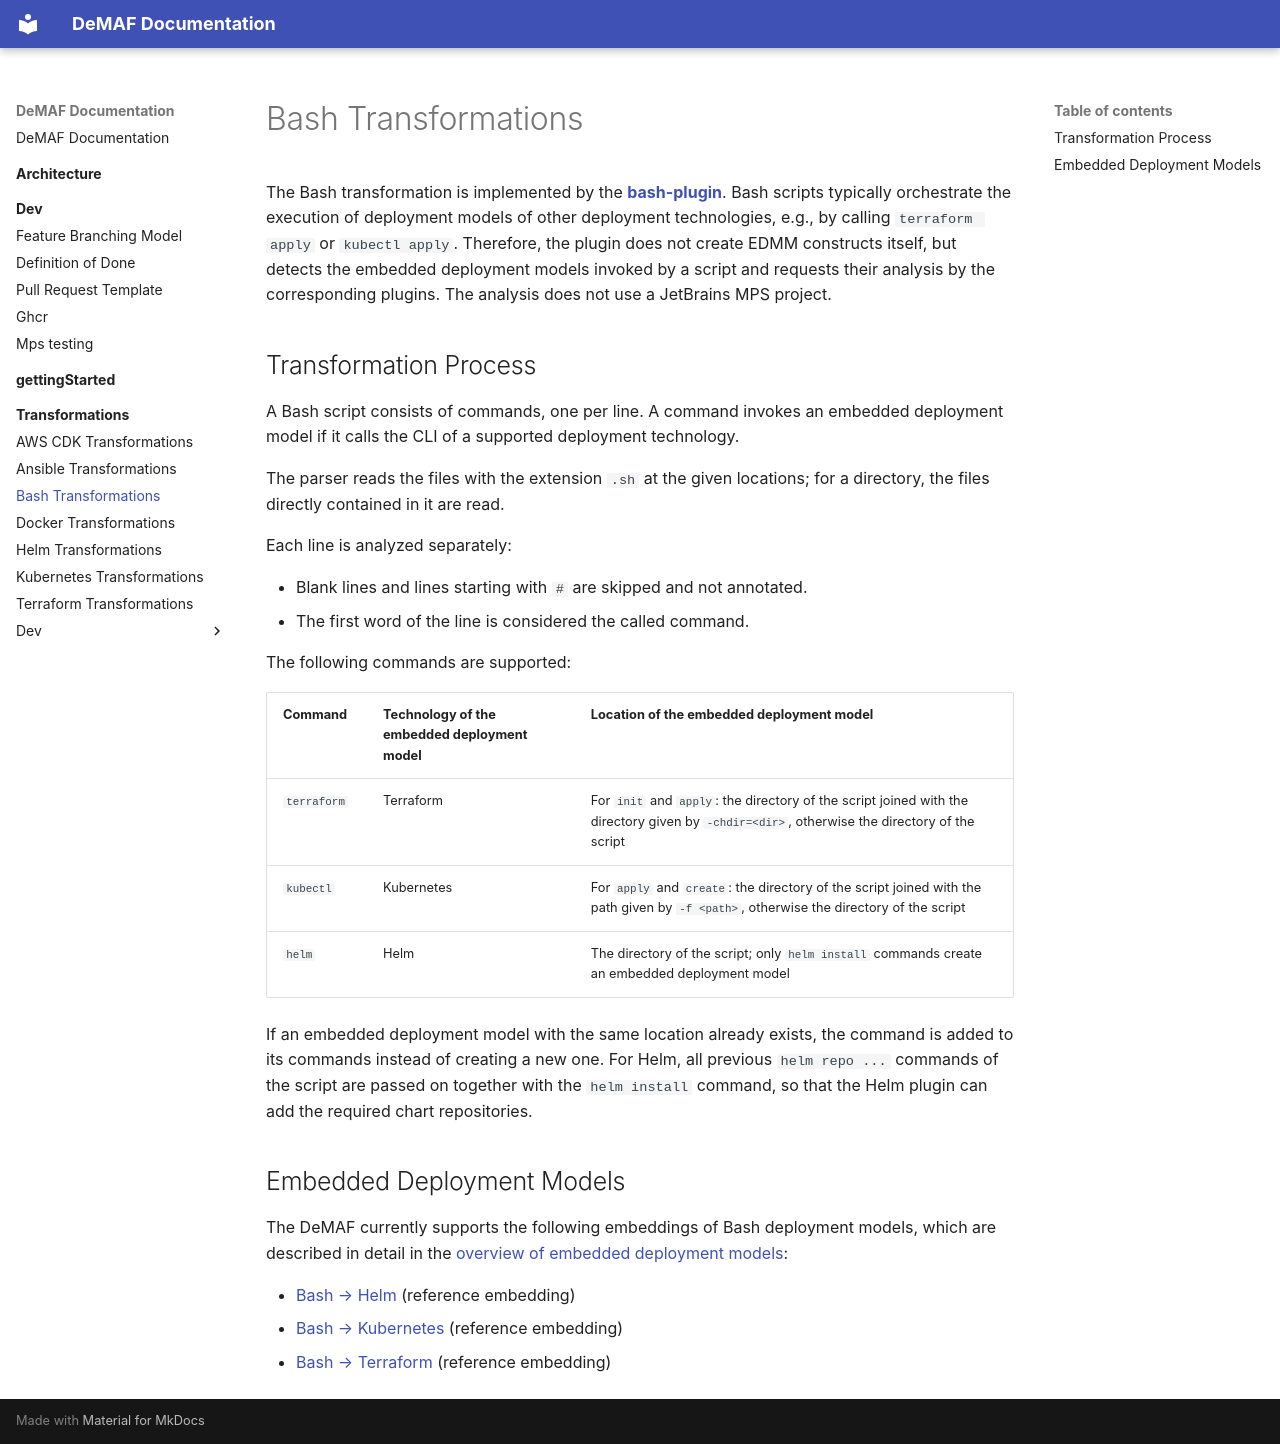

repository: UST-DeMAF/DeMAF-Documentation · page: transformations/Bash/index.html · generator: mkdocs

# Bash Transformations

The Bash transformation is implemented by the [**bash-plugin**](https://github.com/UST-DeMAF/bash-plugin).
Bash scripts typically orchestrate the execution of deployment models of other deployment technologies, e.g., by calling `terraform apply` or `kubectl apply`.
Therefore, the plugin does not create EDMM constructs itself, but detects the embedded deployment models invoked by a script and requests their analysis by the corresponding plugins.
The analysis does not use a JetBrains MPS project.

## Transformation Process

A Bash script consists of commands, one per line.
A command invokes an embedded deployment model if it calls the CLI of a supported deployment technology.

The parser reads the files with the extension `.sh` at the given locations; for a directory, the files directly contained in it are read.

Each line is analyzed separately:

- Blank lines and lines starting with `#` are skipped and not annotated.
- The first word of the line is considered the called command.

The following commands are supported:

| Command | Technology of the embedded deployment model | Location of the embedded deployment model |
| --- | --- | --- |
| `terraform` | Terraform | For `init` and `apply`: the directory of the script joined with the directory given by `-chdir=<dir>`, otherwise the directory of the script |
| `kubectl` | Kubernetes | For `apply` and `create`: the directory of the script joined with the path given by `-f <path>`, otherwise the directory of the script |
| `helm` | Helm | The directory of the script; only `helm install` commands create an embedded deployment model |

If an embedded deployment model with the same location already exists, the command is added to its commands instead of creating a new one.
For Helm, all previous `helm repo ...` commands of the script are passed on together with the `helm install` command, so that the Helm plugin can add the required chart repositories.

## Embedded Deployment Models

The DeMAF currently supports the following embeddings of Bash deployment models, which are described in detail in the [overview of embedded deployment models](README.md#embedded-deployment-models):

- [Bash → Helm](README.md#bash--helm) (reference embedding)
- [Bash → Kubernetes](README.md#bash--kubernetes) (reference embedding)
- [Bash → Terraform](README.md#bash--terraform) (reference embedding)
